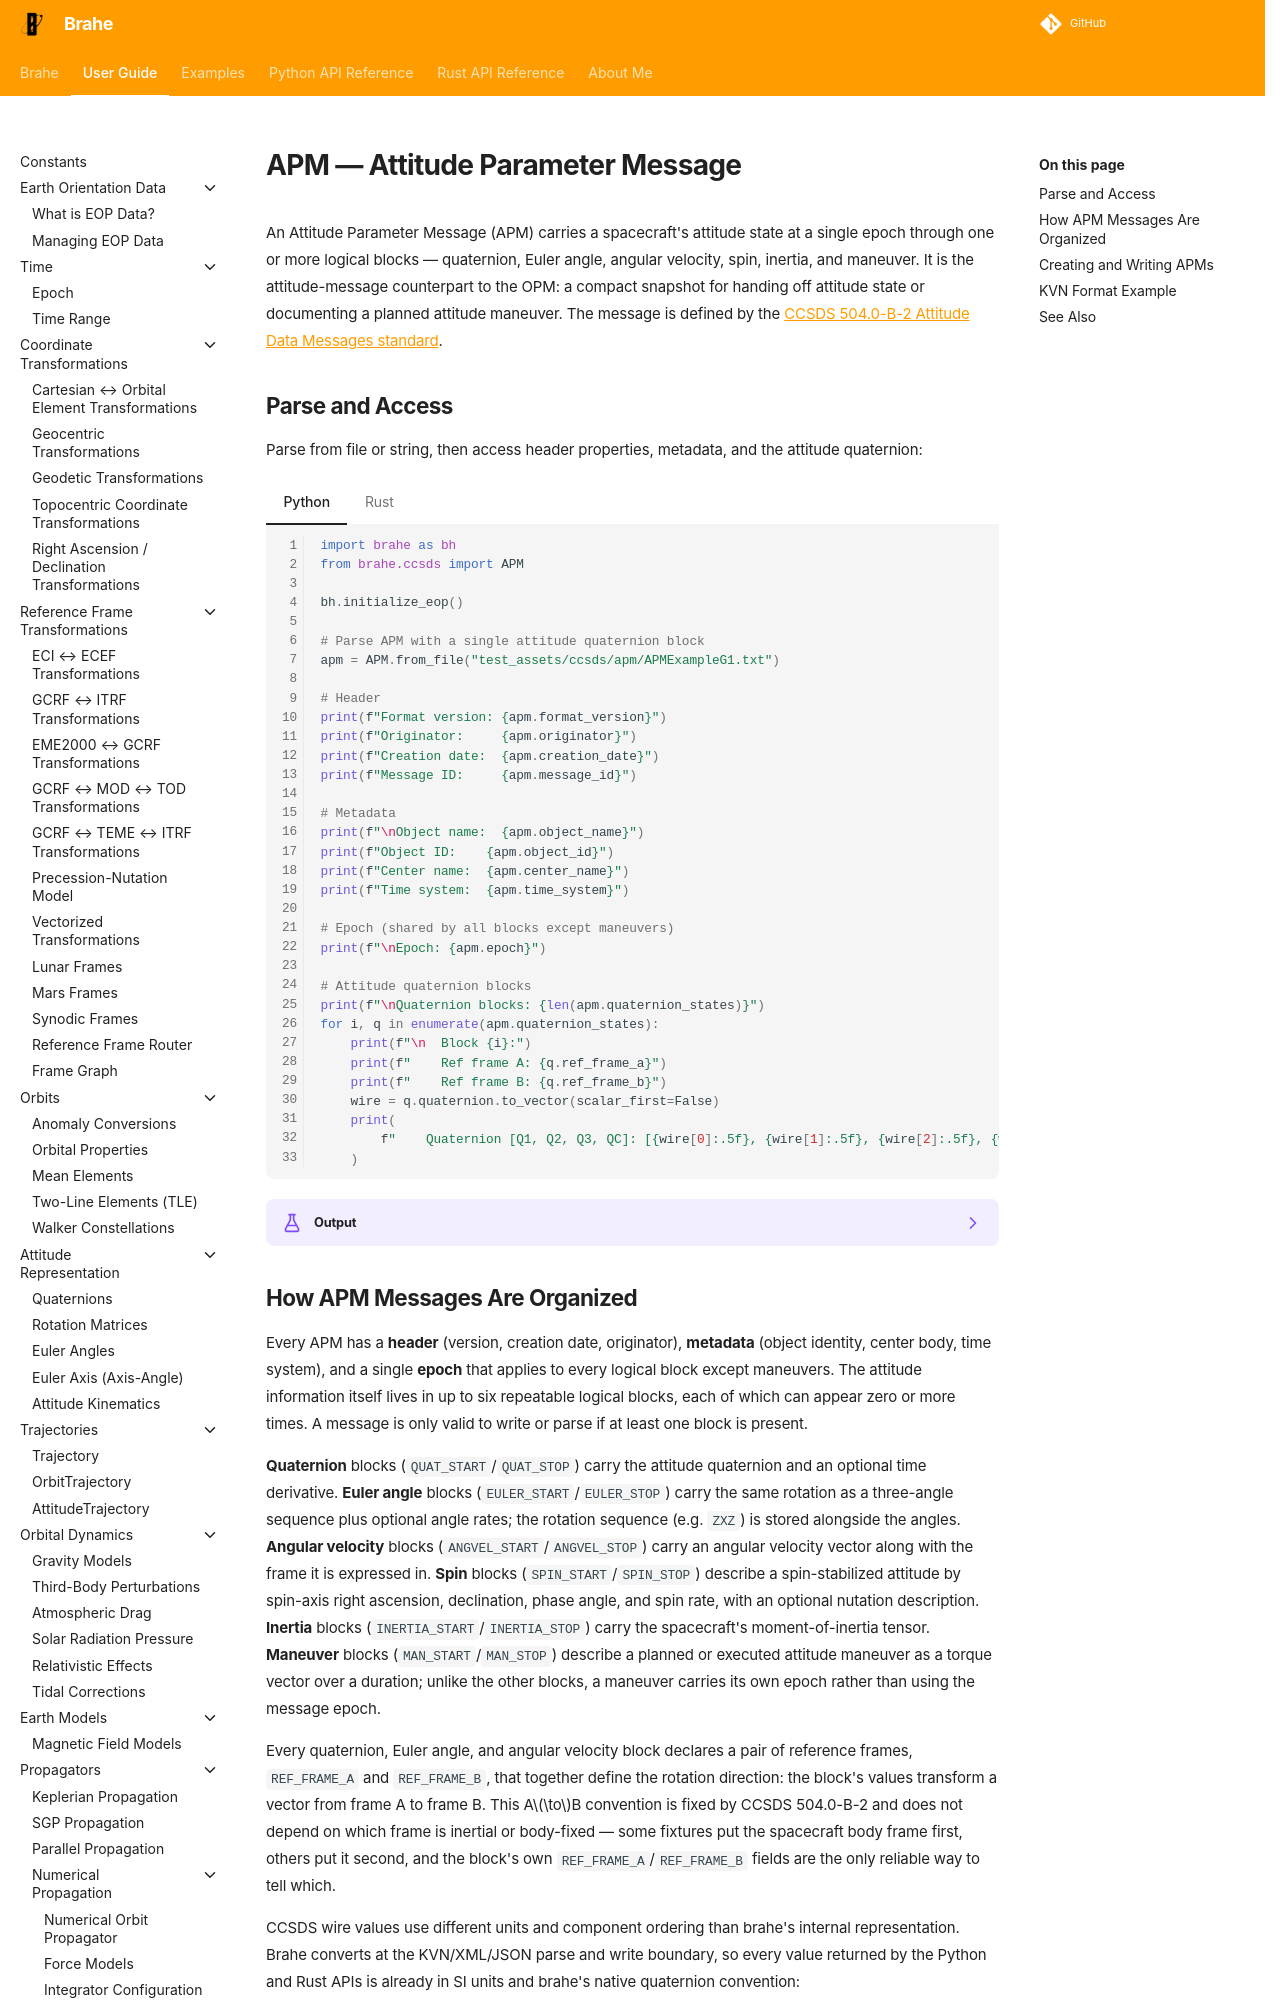

repository: duncaneddy/brahe · page: latest/learn/ccsds/apm.html · generator: mkdocs

# APM — Attitude Parameter Message

An Attitude Parameter Message (APM) carries a spacecraft's attitude state at a single epoch through one or more logical blocks — quaternion, Euler angle, angular velocity, spin, inertia, and maneuver. It is the attitude-message counterpart to the OPM: a compact snapshot for handing off attitude state or documenting a planned attitude maneuver. The message is defined by the [CCSDS 504.0-B-2 Attitude Data Messages standard](https://ccsds.org/Pubs/504x0b2.pdf).

## Parse and Access

Parse from file or string, then access header properties, metadata, and the attitude quaternion:

=== "Python"
    ``` python
    --8<-- "./examples/ccsds/apm_parse_access.py:8"
    ```

=== "Rust"
    ``` rust
    --8<-- "./examples/ccsds/apm_parse_access.rs:4"
    ```

??? example "Output"
    === "Python"
        ```
        --8<-- "./docs/outputs/ccsds/apm_parse_access.py.txt"
        ```

    === "Rust"
        ```
        --8<-- "./docs/outputs/ccsds/apm_parse_access.rs.txt"
        ```
